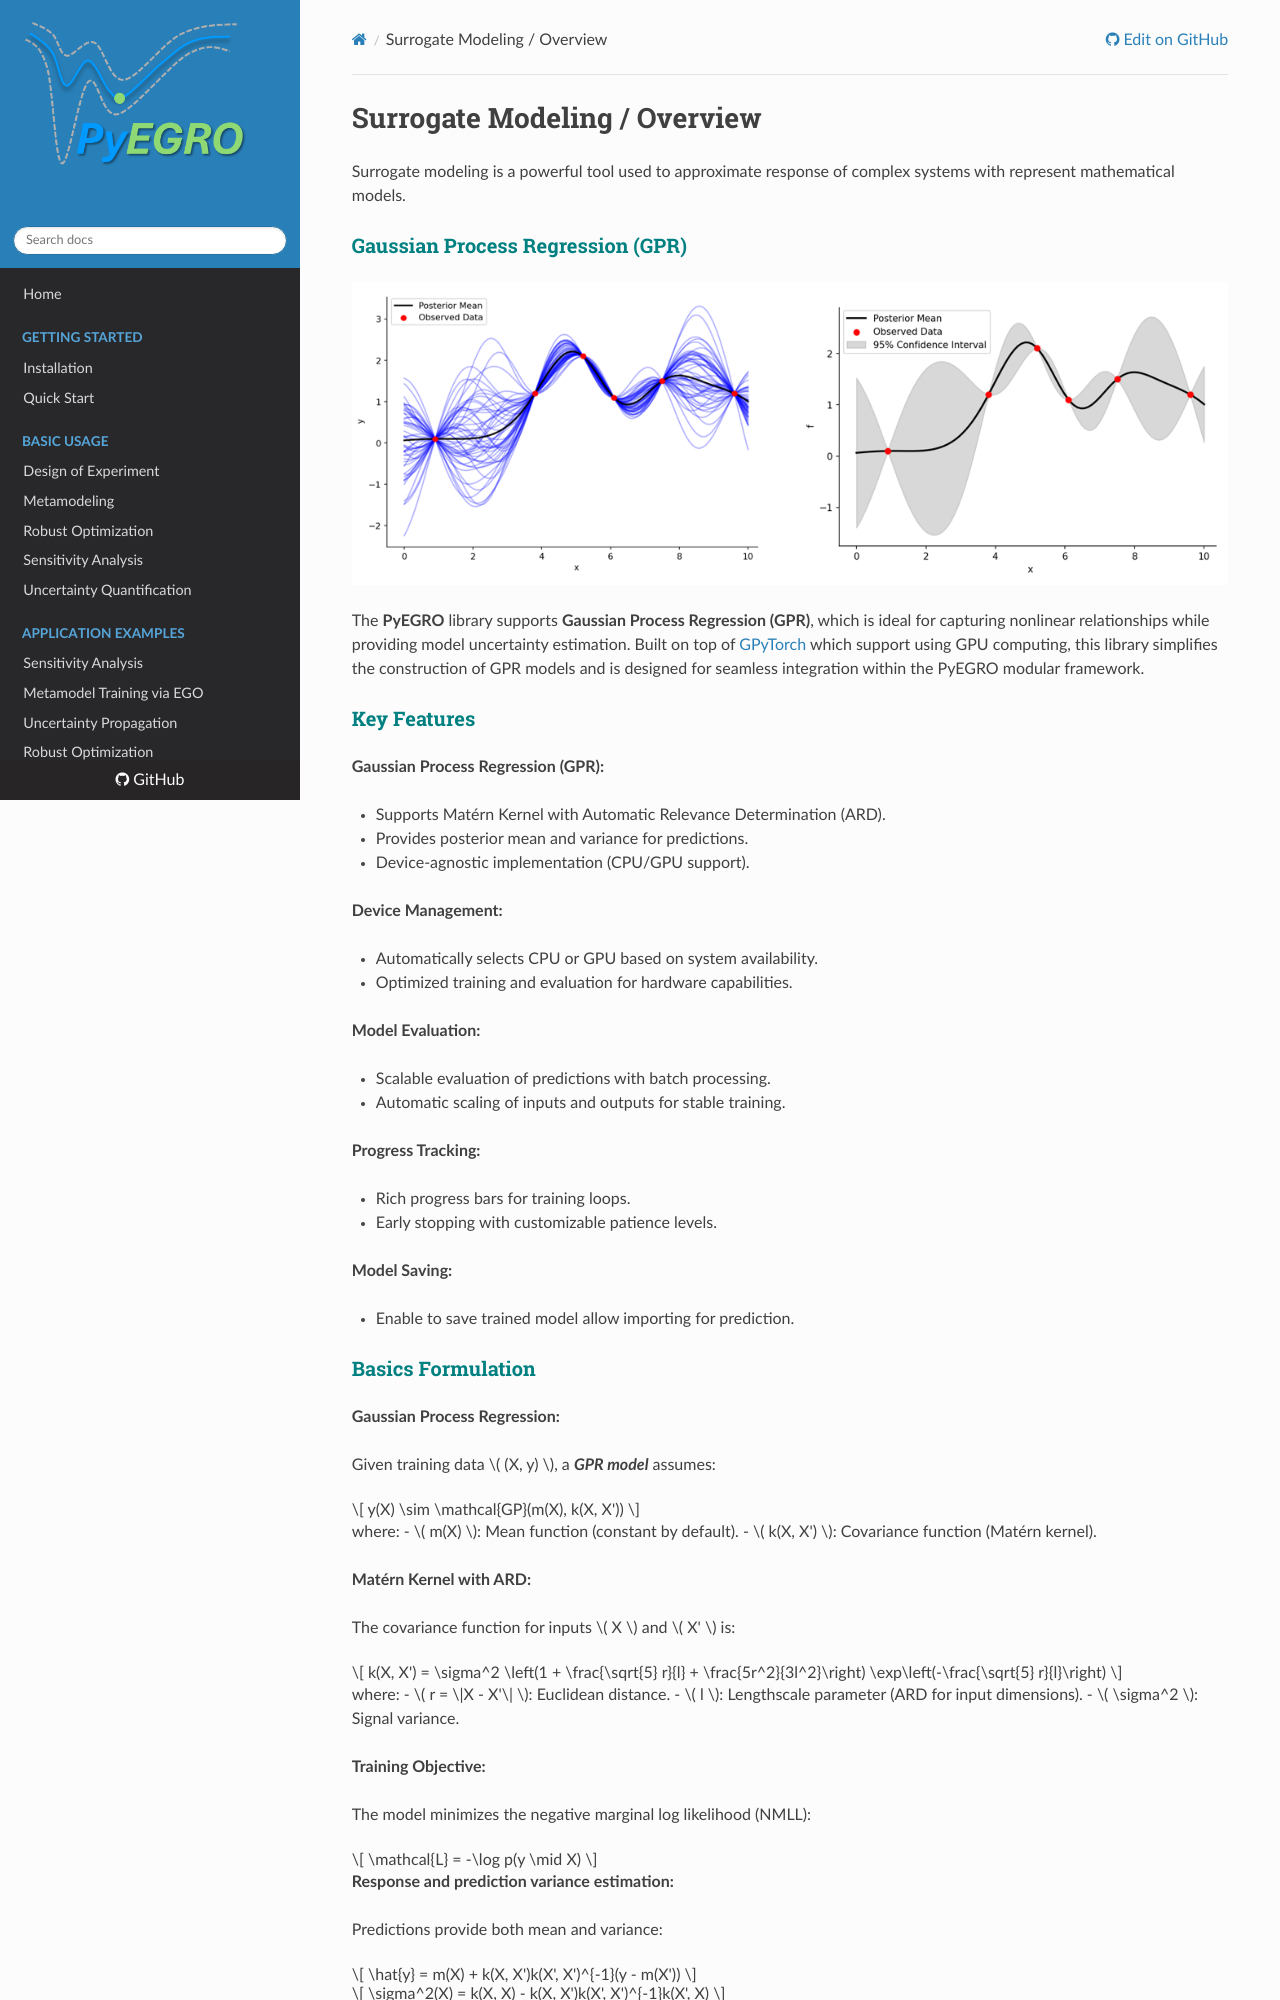

repository: twanglom/PyEGRO · page: user-guide/meta/overviewmeta/index.html · generator: mkdocs

# Surrogate Modeling / Overview

Surrogate modeling is a powerful tool used to approximate response of complex systems with represent mathematical models.

### **<span style='color: teal;'>Gaussian Process Regression (GPR)</span>**

![alt text](gprmodel.png)

The **PyEGRO** library supports **Gaussian Process Regression (GPR)**, which is ideal for capturing nonlinear relationships while providing model uncertainty estimation. Built on top of [GPyTorch](https://gpytorch.ai/) which support using GPU computing, this library simplifies the construction of GPR models and is designed for seamless integration within the PyEGRO modular framework.


### **<span style=color:teal;>Key Features</span>**

**Gaussian Process Regression (GPR):**

   - Supports Matérn Kernel with Automatic Relevance Determination (ARD).
   - Provides posterior mean and variance for predictions.
   - Device-agnostic implementation (CPU/GPU support).

**Device Management:**

   - Automatically selects CPU or GPU based on system availability.
   - Optimized training and evaluation for hardware capabilities.

**Model Evaluation:**

   - Scalable evaluation of predictions with batch processing.
   - Automatic scaling of inputs and outputs for stable training.

**Progress Tracking:**

   - Rich progress bars for training loops.
   - Early stopping with customizable patience levels.

**Model Saving:**

   - Enable to save trained model allow importing for prediction.
